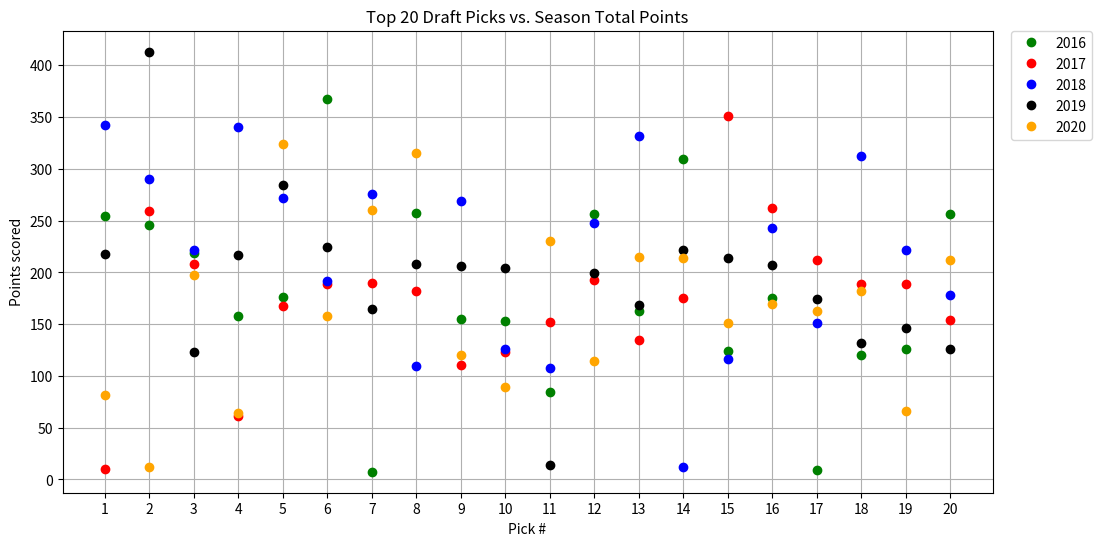

Python code for this plot:
# Historial fantasy football data provided by fantasydata.com
# Record for TFFE 2016-2020

import matplotlib.pyplot as plt
import numpy as np
from matplotlib.pyplot import figure
figure(figsize=(12, 6), dpi=80)

picks = []
for i in range(1,21):
    picks.append(str(i))

np.picks = np.array(picks)

points2016 = np.array([254.3,246.1,218.4,158.4,176.7,367.8,7.5,257.1,155.0,153.4,
                       84.5,256.2,162.8,309.4,124,175.6,9.3,120.1,126.3,256.1])
points2017 = np.array([10.0,259.8,207.9,61.5,167.6,189.3,190.2,182.2,110.7,123.1,
                       151.9,192.9,134.4,175.5,351.3,261.8,212.2,188.6,188.7,154.2])
points2018 = np.array([342.6,290.7,221.6,340.3,271.7,191.84,276,109.4,269.4,126.4,
                       107.7,247.4,332.0,11.6,116.8,243.1,151.18,312.58,221.9,177.9])
points2019 = np.array([218.1,413.2,123.5,216.54,284.7,224.6,164.3,207.9,205.8,203.9,
                       14.1,199.2,168.1,221.4,214.1,207,174.3,132.0,146.6,126.1])
points2020 = np.array([81.9,12.4,197.7,63.9,323.6,158.0,260.26,315.8,120.6,89.1,
                       230.3,114.0,214.8,213.6,150.7,169.3,163.0,182.4,66.6,211.9])

plt.plot(np.picks, points2016, 'o', c = 'g', label = '2016', ms = 6)
plt.plot(points2017,  'o', c = 'r', label = '2017', ms = 6)
plt.plot(points2018, 'o', c='b', label = '2018', ms = 6)
plt.plot(points2019, 'o', c='black', label = '2019', ms = 6)
plt.plot(points2020, 'o', c='orange', label = '2020', ms = 6)
plt.title("Top 20 Draft Picks vs. Season Total Points")
plt.xlabel("Pick #")
plt.ylabel("Points scored")
plt.legend(bbox_to_anchor=(1.02, 1), loc='upper left', borderaxespad=0.)
plt.grid()
plt.show()

